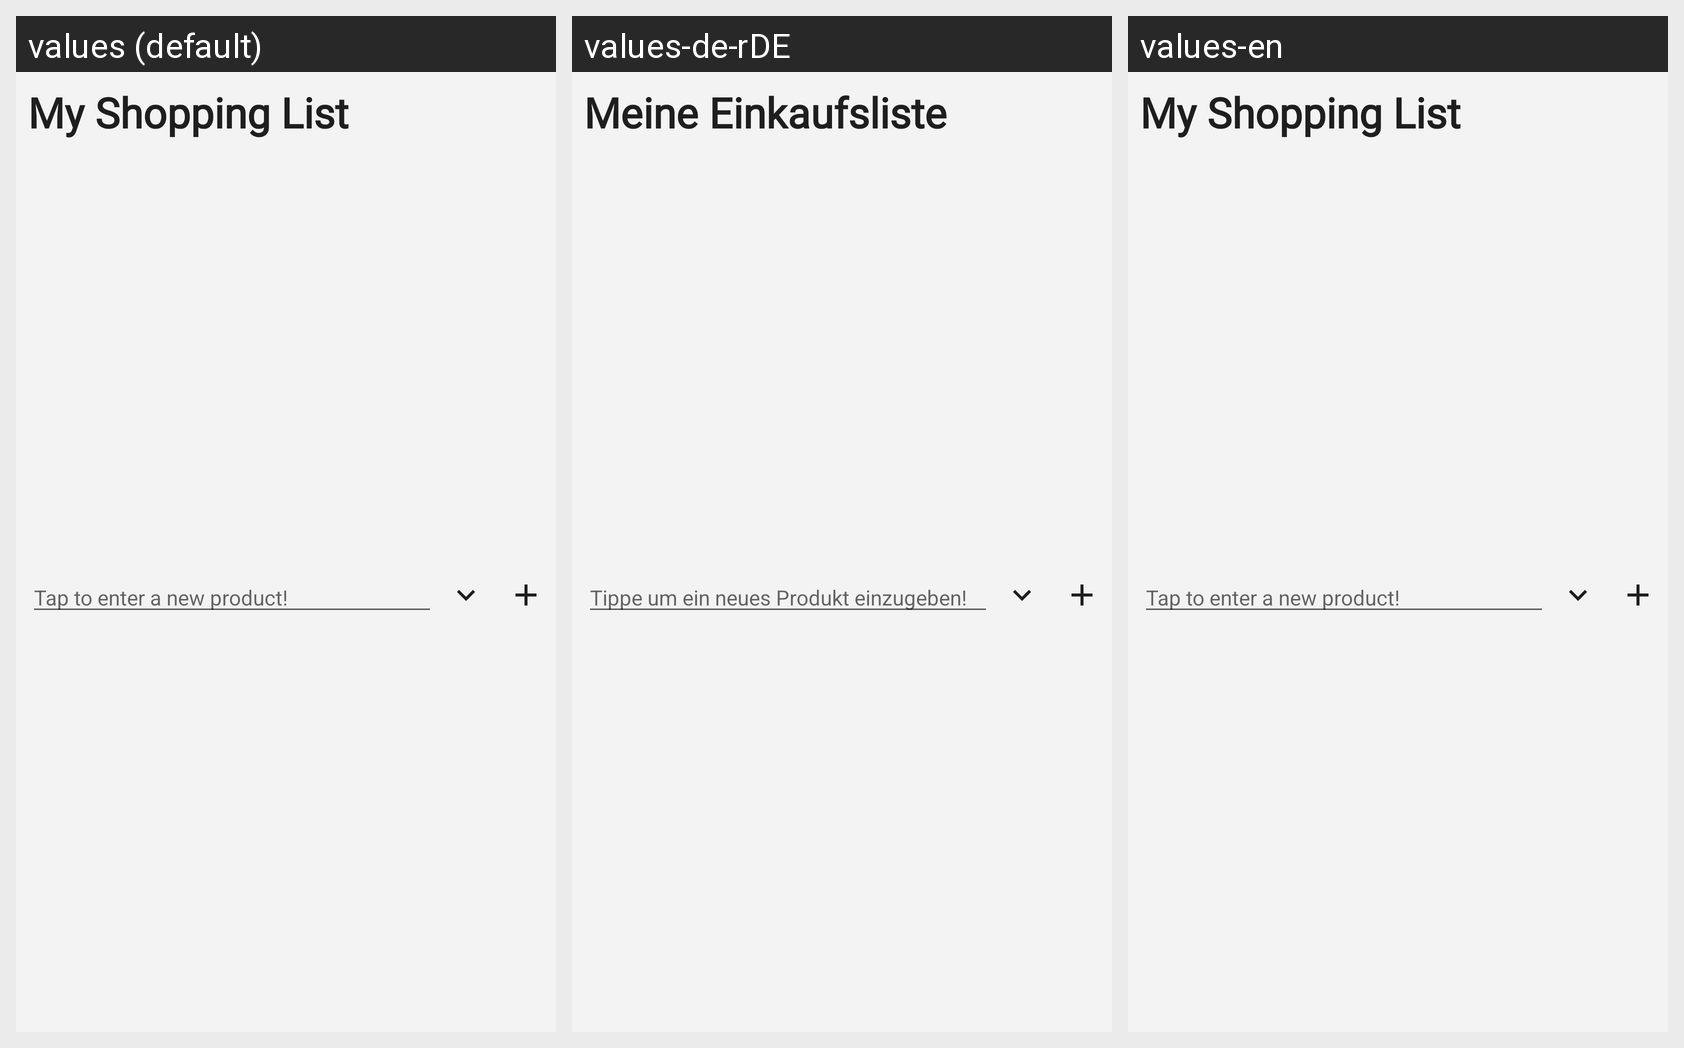

Here is an Android app screen in its default locale and in the app's own translations. Write out the translated-string differences for the strings that appear on this screen.
Android screen res/layout/shopping_list.xml rendered under 3 locales, left to right: values (default), values-de-rDE, values-en. Device: Nexus 5 (rendered at 1080×1920; each locale shown at half size, 540×960, under a caption strip naming it); theme Theme.RegioBuy.NoActionBar.
Strings drawn on this screen, with the default value and each locale's value (text and hints the layout hard-codes, and strings that could not be matched under every locale, appear in the picture but are not listed):

my_shopping_list
  values: My Shopping List
  values-de-rDE: Meine Einkaufsliste
  values-en: My Shopping List

hint_enter_new_post
  values: Tap to enter a new product!
  values-de-rDE: Tippe um ein neues Produkt einzugeben!
  values-en: Tap to enter a new product!
